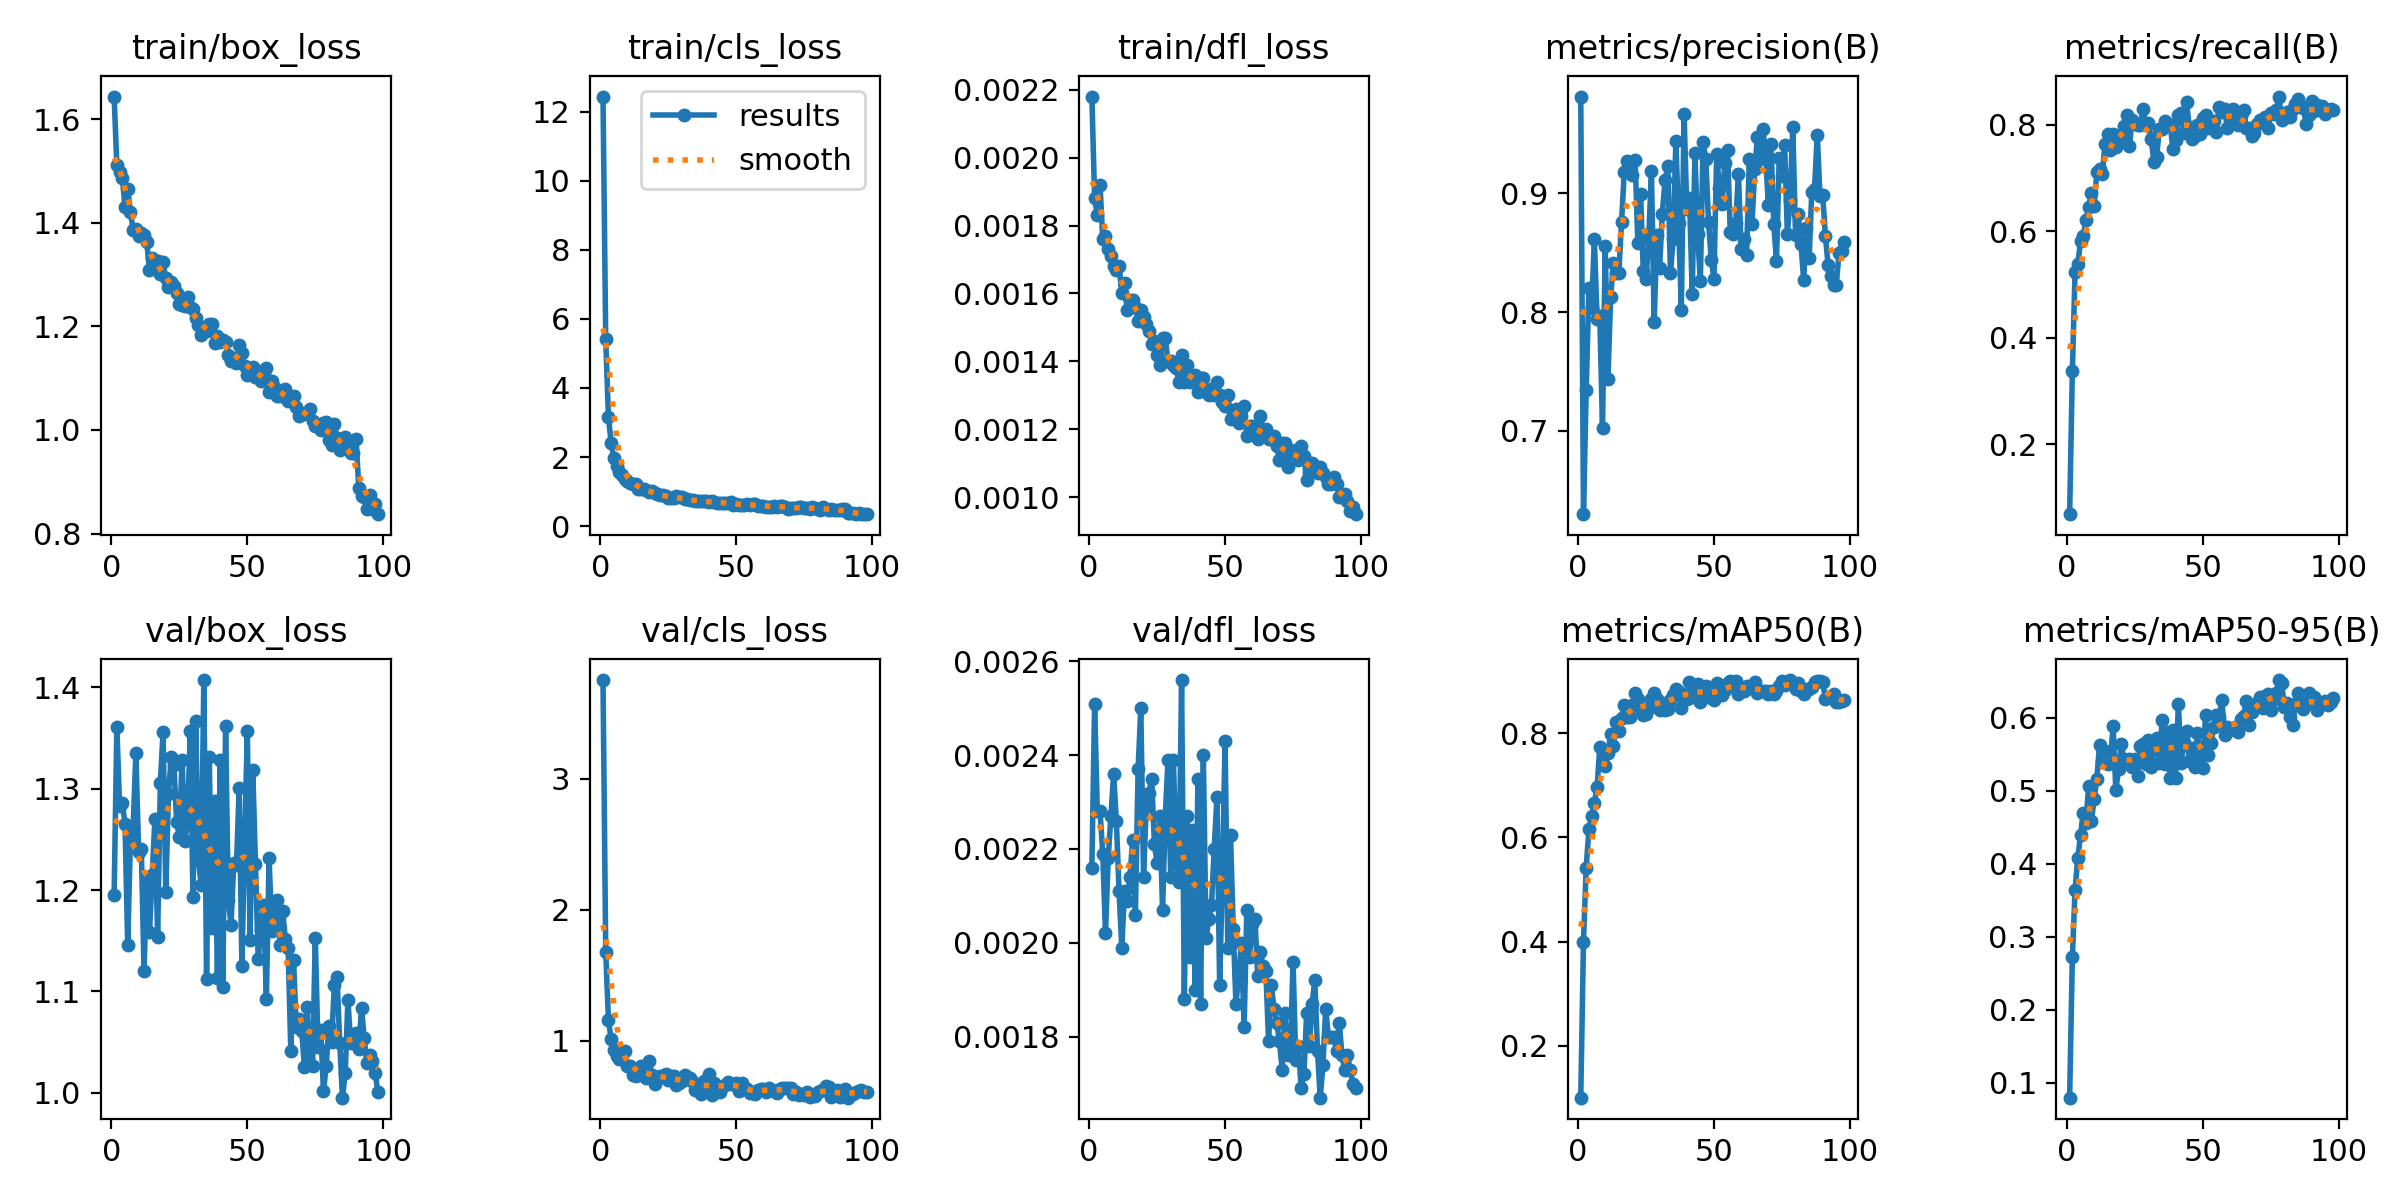

The table this chart was drawn from, first rows:
epoch, time, train/box_loss, train/cls_loss, train/dfl_loss, metrics/precision(B), metrics/recall(B), metrics/mAP50(B), metrics/mAP50-95(B), val/box_loss, val/cls_loss, val/dfl_loss, lr/pg0, lr/pg1, lr/pg2
1, 18.77, 1.643, 12.43, 0.00218, 0.9815, 0.06881, 0.1007, 0.07926, 1.195, 3.751, 0.00216, 0.0002192, 0.0002192, 0.0002192
2, 35.1, 1.51, 5.404, 0.00188, 0.6299, 0.3372, 0.3999, 0.2718, 1.361, 1.681, 0.00251, 0.0004372, 0.0004372, 0.0004372
3, 50.86, 1.497, 3.168, 0.00183, 0.734, 0.5239, 0.5421, 0.3641, 1.283, 1.157, 0.00228, 0.0006508, 0.0006508, 0.0006508
4, 66.56, 1.486, 2.397, 0.00192, 0.82, 0.5374, 0.6156, 0.408, 1.286, 1.016, 0.00228, 0.0006472, 0.0006472, 0.0006472
5, 82.35, 1.431, 1.975, 0.00176, 0.8034, 0.5809, 0.6405, 0.4388, 1.265, 0.9294, 0.00219, 0.0006406, 0.0006406, 0.0006406
6, 98.06, 1.466, 1.737, 0.00177, 0.8612, 0.5907, 0.6662, 0.4701, 1.146, 0.8824, 0.00202, 0.000634, 0.000634, 0.000634
7, 114, 1.421, 1.575, 0.00173, 0.7946, 0.6211, 0.6965, 0.456, 1.251, 0.8641, 0.00218, 0.0006274, 0.0006274, 0.0006274
8, 130.9, 1.387, 1.493, 0.00171, 0.7971, 0.6446, 0.7725, 0.5069, 1.262, 0.9199, 0.00227, 0.0006208, 0.0006208, 0.0006208
9, 147.4, 1.388, 1.366, 0.00168, 0.702, 0.6724, 0.7405, 0.4583, 1.336, 0.9221, 0.00236, 0.0006142, 0.0006142, 0.0006142
10, 163.5, 1.375, 1.31, 0.00167, 0.856, 0.6465, 0.7372, 0.4881, 1.238, 0.8072, 0.00226, 0.0006076, 0.0006076, 0.0006076
11, 179.6, 1.379, 1.246, 0.00168, 0.7438, 0.7107, 0.7627, 0.5154, 1.24, 0.8113, 0.00211, 0.000601, 0.000601, 0.000601
12, 195.9, 1.377, 1.234, 0.0016, 0.8128, 0.716, 0.7991, 0.5625, 1.121, 0.7396, 0.00199, 0.0005944, 0.0005944, 0.0005944
13, 212, 1.363, 1.209, 0.00163, 0.8412, 0.7067, 0.7755, 0.5395, 1.208, 0.7331, 0.00211, 0.0005878, 0.0005878, 0.0005878
14, 228.4, 1.309, 1.083, 0.00155, 0.8328, 0.7631, 0.8216, 0.5549, 1.158, 0.7584, 0.00209, 0.0005812, 0.0005812, 0.0005812
15, 244.5, 1.332, 1.089, 0.00158, 0.8329, 0.782, 0.8042, 0.5366, 1.215, 0.8105, 0.00214, 0.0005746, 0.0005746, 0.0005746
16, 261.1, 1.319, 1.083, 0.00158, 0.8758, 0.7526, 0.8282, 0.5413, 1.27, 0.7396, 0.00222, 0.000568, 0.000568, 0.000568
17, 277.4, 1.327, 1.046, 0.00156, 0.9178, 0.7826, 0.8537, 0.5888, 1.154, 0.7167, 0.00206, 0.0005613, 0.0005613, 0.0005613
18, 293.9, 1.301, 0.9901, 0.00152, 0.9269, 0.7585, 0.8318, 0.5008, 1.305, 0.8448, 0.00237, 0.0005547, 0.0005547, 0.0005547
19, 310.6, 1.323, 1.008, 0.00155, 0.9182, 0.7685, 0.8309, 0.53, 1.356, 0.7397, 0.0025, 0.0005481, 0.0005481, 0.0005481
20, 327.4, 1.292, 0.955, 0.00153, 0.9156, 0.7801, 0.8534, 0.5646, 1.198, 0.6759, 0.00214, 0.0005415, 0.0005415, 0.0005415
21, 343.8, 1.276, 0.9181, 0.00151, 0.928, 0.7969, 0.877, 0.543, 1.295, 0.7115, 0.00229, 0.0005349, 0.0005349, 0.0005349
22, 360.1, 1.285, 0.8883, 0.00149, 0.8586, 0.8182, 0.8656, 0.5424, 1.331, 0.7332, 0.00232, 0.0005283, 0.0005283, 0.0005283
23, 376.5, 1.278, 0.8908, 0.00145, 0.8999, 0.7602, 0.8456, 0.543, 1.323, 0.7319, 0.00235, 0.0005217, 0.0005217, 0.0005217
24, 392.8, 1.263, 0.8736, 0.00146, 0.8348, 0.8095, 0.8346, 0.5331, 1.267, 0.7511, 0.00221, 0.0005151, 0.0005151, 0.0005151
25, 409, 1.244, 0.8209, 0.00142, 0.8276, 0.8013, 0.8365, 0.5434, 1.252, 0.7053, 0.00217, 0.0005085, 0.0005085, 0.0005085
26, 424.8, 1.24, 0.8137, 0.00139, 0.8621, 0.7995, 0.8474, 0.5204, 1.329, 0.7363, 0.00227, 0.0005019, 0.0005019, 0.0005019
27, 440.8, 1.24, 0.8145, 0.00147, 0.9189, 0.7992, 0.8657, 0.5615, 1.248, 0.734, 0.00207, 0.0004953, 0.0004953, 0.0004953
28, 456.8, 1.256, 0.8634, 0.00147, 0.7914, 0.8301, 0.8771, 0.5642, 1.267, 0.6635, 0.00227, 0.0004887, 0.0004887, 0.0004887
29, 472.6, 1.237, 0.8342, 0.0014, 0.8648, 0.7988, 0.8664, 0.537, 1.356, 0.6762, 0.00239, 0.0004821, 0.0004821, 0.0004821
30, 488.5, 1.233, 0.8333, 0.0014, 0.8375, 0.8027, 0.8445, 0.5702, 1.193, 0.6935, 0.00214, 0.0004755, 0.0004755, 0.0004755
31, 505, 1.216, 0.7773, 0.00139, 0.8829, 0.7733, 0.8577, 0.5326, 1.367, 0.7377, 0.00239, 0.0004689, 0.0004689, 0.0004689
32, 521.6, 1.203, 0.7745, 0.00138, 0.911, 0.7302, 0.8449, 0.5574, 1.23, 0.7087, 0.00217, 0.0004623, 0.0004623, 0.0004623
33, 537.9, 1.183, 0.7491, 0.00134, 0.9227, 0.7394, 0.847, 0.5726, 1.205, 0.7207, 0.00213, 0.0004557, 0.0004557, 0.0004557
34, 554.3, 1.193, 0.7524, 0.00142, 0.8331, 0.7916, 0.8644, 0.5384, 1.407, 0.6883, 0.00256, 0.0004491, 0.0004491, 0.0004491
35, 570.5, 1.19, 0.7191, 0.00134, 0.8617, 0.7909, 0.8741, 0.5965, 1.112, 0.6274, 0.00188, 0.0004425, 0.0004425, 0.0004425
36, 587.1, 1.204, 0.7416, 0.00139, 0.9442, 0.8062, 0.8855, 0.5362, 1.331, 0.6487, 0.00227, 0.0004359, 0.0004359, 0.0004359
37, 603.5, 1.205, 0.7193, 0.00134, 0.8746, 0.8017, 0.8792, 0.5801, 1.163, 0.598, 0.00197, 0.0004293, 0.0004293, 0.0004293
38, 619.7, 1.167, 0.718, 0.00135, 0.802, 0.7986, 0.8479, 0.5174, 1.288, 0.6987, 0.00224, 0.0004227, 0.0004227, 0.0004227
39, 636.2, 1.182, 0.7173, 0.00136, 0.967, 0.755, 0.8735, 0.5839, 1.113, 0.651, 0.0019, 0.0004161, 0.0004161, 0.0004161
40, 652.4, 1.17, 0.6868, 0.00131, 0.8872, 0.7717, 0.8653, 0.5178, 1.328, 0.7484, 0.00235, 0.0004095, 0.0004095, 0.0004095
41, 668.7, 1.174, 0.7251, 0.00135, 0.8964, 0.8181, 0.8976, 0.6195, 1.104, 0.5921, 0.00187, 0.0004029, 0.0004029, 0.0004029
42, 685.2, 1.169, 0.698, 0.00135, 0.8156, 0.8221, 0.8688, 0.5385, 1.362, 0.6765, 0.0024, 0.0003963, 0.0003963, 0.0003963
43, 701.5, 1.144, 0.6846, 0.00131, 0.9342, 0.7844, 0.8821, 0.5668, 1.19, 0.6506, 0.00201, 0.0003897, 0.0003897, 0.0003897
44, 717.9, 1.134, 0.6659, 0.0013, 0.8656, 0.8423, 0.8938, 0.5825, 1.166, 0.6096, 0.00205, 0.0003831, 0.0003831, 0.0003831
45, 734.4, 1.14, 0.6836, 0.00132, 0.8261, 0.795, 0.8599, 0.5402, 1.226, 0.6581, 0.00208, 0.0003765, 0.0003765, 0.0003765
46, 750, 1.129, 0.6753, 0.0013, 0.9434, 0.7726, 0.8846, 0.5581, 1.224, 0.6674, 0.0022, 0.0003699, 0.0003699, 0.0003699
47, 765.7, 1.164, 0.6844, 0.00134, 0.9287, 0.7795, 0.8905, 0.5321, 1.301, 0.6885, 0.00231, 0.0003632, 0.0003632, 0.0003632
48, 781.6, 1.149, 0.6917, 0.0013, 0.8761, 0.7992, 0.8773, 0.5796, 1.125, 0.6749, 0.00191, 0.0003566, 0.0003566, 0.0003566
49, 797.5, 1.123, 0.623, 0.00128, 0.8441, 0.7819, 0.8665, 0.5494, 1.245, 0.6706, 0.00214, 0.00035, 0.00035, 0.00035
50, 813.2, 1.106, 0.6308, 0.00127, 0.8282, 0.8124, 0.8632, 0.5318, 1.357, 0.6811, 0.00243, 0.0003434, 0.0003434, 0.0003434
51, 828.8, 1.116, 0.6255, 0.0013, 0.9331, 0.8182, 0.8967, 0.6044, 1.151, 0.6221, 0.00199, 0.0003368, 0.0003368, 0.0003368
52, 844.6, 1.121, 0.623, 0.00123, 0.9047, 0.7942, 0.875, 0.5495, 1.318, 0.6826, 0.00223, 0.0003302, 0.0003302, 0.0003302
53, 860.4, 1.103, 0.6085, 0.00125, 0.8907, 0.7954, 0.8737, 0.5661, 1.226, 0.6395, 0.00203, 0.0003236, 0.0003236, 0.0003236
54, 877.1, 1.114, 0.6365, 0.00126, 0.9256, 0.8072, 0.8836, 0.5868, 1.132, 0.6357, 0.00187, 0.000317, 0.000317, 0.000317
55, 892.9, 1.093, 0.6084, 0.00122, 0.9362, 0.7861, 0.8954, 0.6039, 1.161, 0.6014, 0.00193, 0.0003104, 0.0003104, 0.0003104
56, 908.6, 1.108, 0.6317, 0.00124, 0.8678, 0.8322, 0.9004, 0.6005, 1.186, 0.6036, 0.002, 0.0003038, 0.0003038, 0.0003038
57, 924.4, 1.12, 0.6353, 0.00127, 0.8655, 0.824, 0.8951, 0.6244, 1.093, 0.5956, 0.00182, 0.0002972, 0.0002972, 0.0002972
58, 940.2, 1.073, 0.5853, 0.00118, 0.8752, 0.8294, 0.9003, 0.5767, 1.231, 0.6227, 0.00207, 0.0002906, 0.0002906, 0.0002906
59, 956.2, 1.094, 0.5951, 0.00121, 0.9166, 0.7938, 0.8757, 0.5876, 1.16, 0.6355, 0.00197, 0.000284, 0.000284, 0.000284
60, 972.3, 1.08, 0.5916, 0.00121, 0.853, 0.8151, 0.8823, 0.583, 1.18, 0.6344, 0.00204, 0.0002774, 0.0002774, 0.0002774
... 38 more rows
